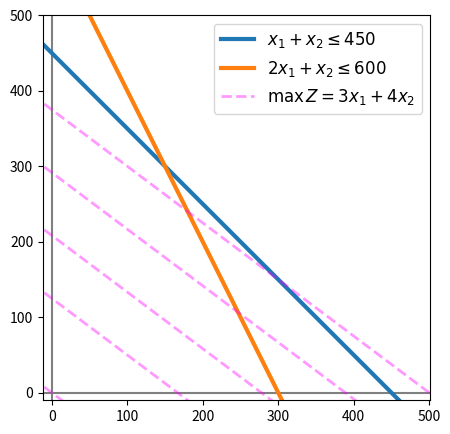
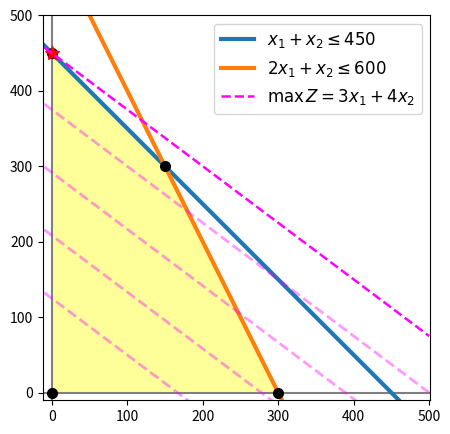

The script that saved these images, in order:
"""
Max Z = 3x1 + 4x2 
x1 + x2 <= 450
2x1 + x2 <= 600

x1, x2 >= 0
"""
import numpy as np
import matplotlib.pyplot as plt

x = np.linspace(-10,500, 50)

eq1 = 450 - x    # x2 = 450 - x1
eq2 = 600 - 2*x  # x2 = 600 - 2x1
zeq = lambda x1,z:(z - 3*x)/4  # x2 = (Z - 3x1)/4

# ======================================================================
# Plot 
plt.figure(figsize=(5,5))
plt.axis("equal")

plt.axvline(0, color='gray')
plt.axhline(0, color='gray')

plt.plot(x,eq1, lw=3, label=r"$x_1 + x_2 \leq 450$")
plt.plot(x,eq2, lw=3, label=r"$2x_1 + x_2 \leq 600$")

plt.plot(x, zeq(x, 0), color='magenta', ls="--", lw=2, alpha=0.4, label=r"$\max\, Z = 3x_1 + 4x_2$")  # line plot for the best z function
for i in np.linspace(500, 1500, 4):  # z function lines
    plt.plot(x, zeq(x,i), color='magenta', lw=2, ls="--", alpha=0.4)
        
plt.legend(fontsize=12, loc="upper right")
plt.xlim(-10,500)
plt.ylim(-10,500)
plt.show()
# ======================================================================
points = [(0,0), (0,450), (150, 300), (300,0)]  # intersecting points
zvalues = [3*x1 + 4*x2 for x1,x2 in points]
best_index, best_value = max(enumerate(zvalues), key=lambda t:t[1])
best_point = points[best_index]
coordinates = list(zip(*points))

# ======================================================================
# Plot the feasible region
plt.figure(figsize=(5,5))
plt.axis("equal")

plt.axvline(0, color='gray')
plt.axhline(0, color='gray')

plt.plot(x,eq1, lw=3, label=r"$x_1 + x_2 \leq 450$")
plt.plot(x,eq2, lw=3, label=r"$2x_1 + x_2 \leq 600$")

for i in np.linspace(500,1500,4):  # z function lines
    plt.plot(x, zeq(x,i), color='magenta', lw=2, ls="--", alpha=0.4)
    
for point in points:  # corner points
    plt.plot(*point, marker="o", color="k", ms=7)
    
plt.fill(*coordinates, facecolor="yellow", edgecolor="gray", alpha=0.4) # feasible region

plt.plot(*best_point, marker="*", ms=10,color="red")  # coordinates of the best point
plt.plot(x, zeq(x, best_value), color='magenta', ls="--", lw=1.8, label=r"$\max\, Z = 3x_1 + 4x_2$")  # line plot for the best z function

plt.legend(fontsize=12, loc="upper right")
plt.xlim(-10,500)
plt.ylim(-10,500)
plt.show()